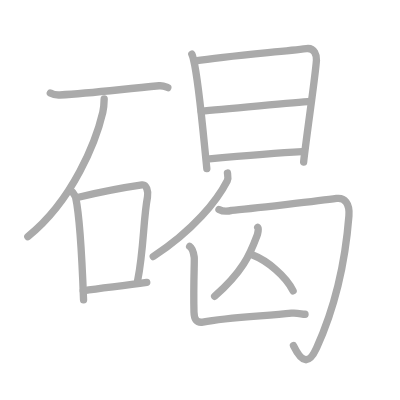
t = 0.00 s
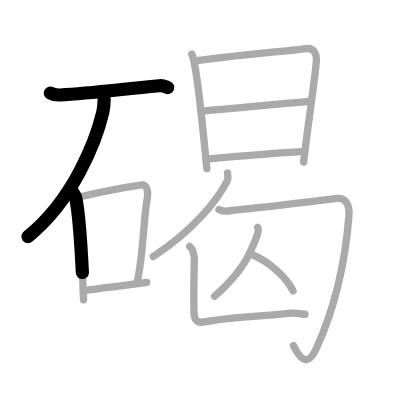
t = 2.75 s
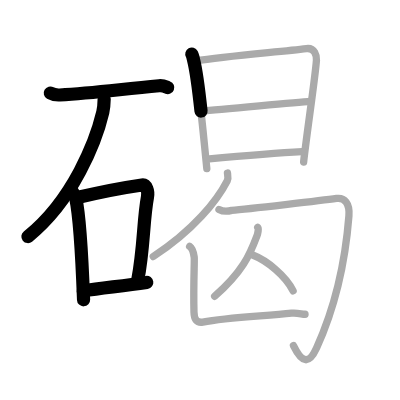
t = 5.50 s
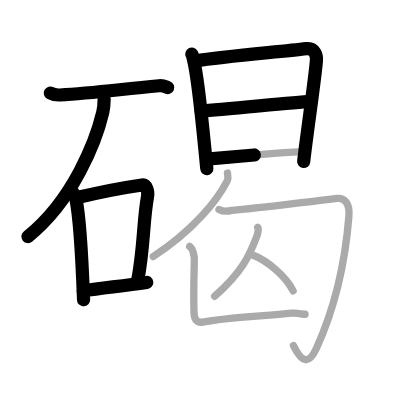
t = 8.50 s
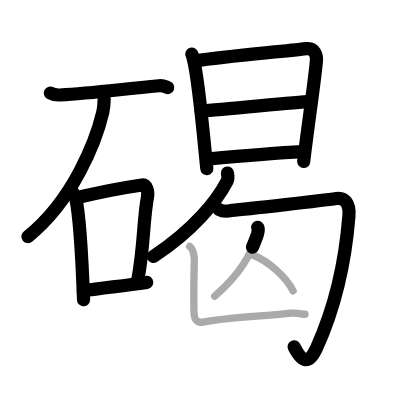
t = 11.25 s
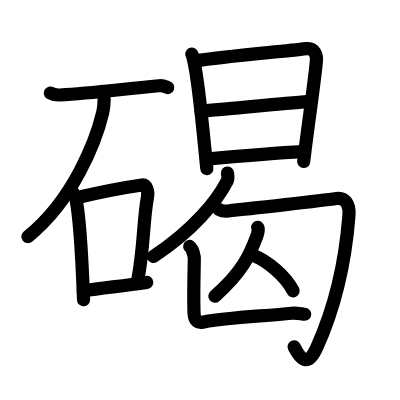
t = 14.00 s

The animated SVG that drew these frames (rendered in a browser with its animation timeline set to each time). Animation: 14 SMIL elements (animate=14); one cycle of 14.00 s.

<?xml version="1.0" standalone="no"?>
<!DOCTYPE svg PUBLIC "-//W3C//DTD SVG 1.1//EN"   "http://www.w3.org/Graphics/SVG/1.1/DTD/svg11.dtd">
<svg width="400px" height="400px"  version="1.1" xmlns="http://www.w3.org/2000/svg">
  <defs>
    <marker id="Triangle" viewBox="0 0 10 10" refX="0" refY="5" markerUnits="strokeWidth" markerWidth="3" style="stroke-opacity:0%;fill:#aaaaaa;" markerHeight="2" orient="auto">
      <path d="M 0 0 L 10 5 L 0 10 z" />
    </marker>
    
    <marker id="Arrow" viewBox="0 0 10 10" refX="5" refY="5" markerUnits="strokeWidth" markerWidth="1.8" style="stroke-opacity:0%;fill:#770000;" markerHeight="2" orient="auto">
      <path d="M 0 4 L 6 4 L 4 1 L 10 5 L 4 9 L 6 6 L 0 6 z" />
        <circle cx="5" cy="5" r="5" />
      </marker>
    
    <marker id="TriangleRed" viewBox="0 0 10 10" refX="0" refY="5" markerUnits="strokeWidth" markerWidth="3" style="stroke-opacity:0%;fill:#CC0000;" markerHeight="2" orient="auto">
      <path d="M 0 0 L 10 5 L 0 10 z" />
    </marker>
    
    <marker id="ArrowRed" viewBox="0 0 10 10" refX="5" refY="5" markerUnits="strokeWidth" markerWidth="1.8" style="stroke-opacity:0%;fill:#CC0000;" markerHeight="2" orient="auto">
      <path d="M 0 4 L 6 4 L 4 1 L 10 5 L 4 9 L 6 6 L 0 6 z" />
        <circle cx="5" cy="5" r="5" />
      </marker>
    
  </defs>
  
  <path style="fill:#ffffff; fill-opacity:100%; fill-rule:evenodd; stroke-width:0;" d="M 0 0 L 400px 0 L 400px 400px L 0 400px L 0 0" />

  <g transform="scale(3.6697247706422 3.6697247706422)">
<path style="fill:none; fill-opacity:0%; fill-rule:evenodd; stroke:#aaaaaa; stroke-opacity:100%; stroke-width: 1.5pt; stroke-linejoin:round; stroke-linecap:round;" d="M13.71 25.35c0.66 0.38 1.92 0.57 2.6 0.53c8.69-0.47 15.41-1.42 27.04-2.51c1.16-0.11 1.82 0.29 2.38 0.5"></path>
<path style="fill:none; fill-opacity:0%; fill-rule:evenodd; stroke:#aaaaaa; stroke-opacity:100%; stroke-width: 1.5pt; stroke-linejoin:round; stroke-linecap:round;" d="M28.39 26.93c-0.02 0.92-0.08 2.38-0.38 3.68C26.2 38.28 20 54.5 7.58 64.48"></path>
<path style="fill:none; fill-opacity:0%; fill-rule:evenodd; stroke:#aaaaaa; stroke-opacity:100%; stroke-width: 1.5pt; stroke-linejoin:round; stroke-linecap:round;" d="M19.71 52.29c0.39 0.53 0.79 0.98 0.92 1.62c1.09 5.06 1.81 18.83 2.14 27.79"></path>
<path style="fill:none; fill-opacity:0%; fill-rule:evenodd; stroke:#aaaaaa; stroke-opacity:100%; stroke-width: 1.5pt; stroke-linejoin:round; stroke-linecap:round;" d="M21.38 53.76c6.98-1.63 13.97-2.87 17.31-3.35c1.22-0.17 1.79 1.73 1.5 3.27c-1.2 6.41-0.94 13.96-2.69 22.82"></path>
<path style="fill:none; fill-opacity:0%; fill-rule:evenodd; stroke:#aaaaaa; stroke-opacity:100%; stroke-width: 1.5pt; stroke-linejoin:round; stroke-linecap:round;" d="M22.69 79.25c5.37-0.89 10.26-1.21 17.3-2.29"></path>
<path style="fill:none; fill-opacity:0%; fill-rule:evenodd; stroke:#aaaaaa; stroke-opacity:100%; stroke-width: 1.5pt; stroke-linejoin:round; stroke-linecap:round;" d="M52.27 14.75c0.28 0.51 0.3 0.88 0.47 1.54c1.38 5.4 2.59 19.57 3.62 29.67"></path>
<path style="fill:none; fill-opacity:0%; fill-rule:evenodd; stroke:#aaaaaa; stroke-opacity:100%; stroke-width: 1.5pt; stroke-linejoin:round; stroke-linecap:round;" d="M53.23 16.62c8.27-1.35 22.64-2.44 30.29-3.37c2.27-0.27 2.79 1.93 2.71 3.18c-0.31 4.56-2.65 20.1-3.49 27.72"></path>
<path style="fill:none; fill-opacity:0%; fill-rule:evenodd; stroke:#aaaaaa; stroke-opacity:100%; stroke-width: 1.5pt; stroke-linejoin:round; stroke-linecap:round;" d="M54.83 30.33c4.87-0.54 27.37-2.51 29.83-2.7"></path>
<path style="fill:none; fill-opacity:0%; fill-rule:evenodd; stroke:#aaaaaa; stroke-opacity:100%; stroke-width: 1.5pt; stroke-linejoin:round; stroke-linecap:round;" d="M56.35 43.36c8.2-0.74 17.69-1.59 25.93-2.04"></path>
<path style="fill:none; fill-opacity:0%; fill-rule:evenodd; stroke:#aaaaaa; stroke-opacity:100%; stroke-width: 1.5pt; stroke-linejoin:round; stroke-linecap:round;" d="M61.98 47.16c0.07 0.53 0.3 1.38-0.06 2.11c-2.79 5.44-9.22 13.48-20.16 20.64"></path>
<path style="fill:none; fill-opacity:0%; fill-rule:evenodd; stroke:#aaaaaa; stroke-opacity:100%; stroke-width: 1.5pt; stroke-linejoin:round; stroke-linecap:round;" d="M59.67 57.08c0.88 0.48 2.09 0.62 3.47 0.24C67.5 57 88.27 54.57 91.7 54.08c2.13-0.3 3.66 1.22 3.38 4.75c-0.95 12.2-3.59 24.5-8.82 36.01c-2.02 4.45-3.9 4.25-6.29-0.67"></path>
<path style="fill:none; fill-opacity:0%; fill-rule:evenodd; stroke:#aaaaaa; stroke-opacity:100%; stroke-width: 1.5pt; stroke-linejoin:round; stroke-linecap:round;" d="M70.23 61.96c0.33 0.26 0 1.73-0.2 2.27c-2.01 5.38-4.02 9.92-11.54 16.53"></path>
<path style="fill:none; fill-opacity:0%; fill-rule:evenodd; stroke:#aaaaaa; stroke-opacity:100%; stroke-width: 1.5pt; stroke-linejoin:round; stroke-linecap:round;" d="M68.85 69.5c3.94 1.52 9.02 5.7 11.02 9.75"></path>
<path style="fill:none; fill-opacity:0%; fill-rule:evenodd; stroke:#aaaaaa; stroke-opacity:100%; stroke-width: 1.5pt; stroke-linejoin:round; stroke-linecap:round;" d="M51.68 67.16c0.67 0.43 1.1 2 1.24 2.89c0.14 0.81-0.26 7.05-0.06 15.01c0.05 1.84 0.61 2.98 2.39 2.73c6.74-1.3 16.94-1.64 24.21-2.44c1.58-0.18 2.87 0.3 3.66 0.28"></path>

<path style="fill:none; fill-opacity:0%; fill-rule:evenodd; stroke:#000000; stroke-opacity:100%; stroke-width: 2.7pt; stroke-linejoin:round; stroke-linecap:round;" d="M13.71 25.35c0.66 0.38 1.92 0.57 2.6 0.53c8.69-0.47 15.41-1.42 27.04-2.51c1.16-0.11 1.82 0.29 2.38 0.5" pathLength="100" stroke-dashoffset="100" stroke-dasharray="100 105"><animate id="dashAnim1" attributeName="stroke-dashoffset" from="100" to="0" dur="1s" calcMode="linear" fill="freeze"/></path>
<path style="fill:none; fill-opacity:0%; fill-rule:evenodd; stroke:#000000; stroke-opacity:100%; stroke-width: 2.7pt; stroke-linejoin:round; stroke-linecap:round;" d="M28.39 26.93c-0.02 0.92-0.08 2.38-0.38 3.68C26.2 38.28 20 54.5 7.58 64.48" pathLength="100" stroke-dashoffset="100" stroke-dasharray="100 105"><animate id="dashAnim2" attributeName="stroke-dashoffset" from="100" to="0" dur="1s" calcMode="linear" begin="dashAnim1.end" fill="freeze"/></path>
<path style="fill:none; fill-opacity:0%; fill-rule:evenodd; stroke:#000000; stroke-opacity:100%; stroke-width: 2.7pt; stroke-linejoin:round; stroke-linecap:round;" d="M19.71 52.29c0.39 0.53 0.79 0.98 0.92 1.62c1.09 5.06 1.81 18.83 2.14 27.79" pathLength="100" stroke-dashoffset="100" stroke-dasharray="100 105"><animate id="dashAnim3" attributeName="stroke-dashoffset" from="100" to="0" dur="1s" calcMode="linear" begin="dashAnim2.end" fill="freeze"/></path>
<path style="fill:none; fill-opacity:0%; fill-rule:evenodd; stroke:#000000; stroke-opacity:100%; stroke-width: 2.7pt; stroke-linejoin:round; stroke-linecap:round;" d="M21.38 53.76c6.98-1.63 13.97-2.87 17.31-3.35c1.22-0.17 1.79 1.73 1.5 3.27c-1.2 6.41-0.94 13.96-2.69 22.82" pathLength="100" stroke-dashoffset="100" stroke-dasharray="100 105"><animate id="dashAnim4" attributeName="stroke-dashoffset" from="100" to="0" dur="1s" calcMode="linear" begin="dashAnim3.end" fill="freeze"/></path>
<path style="fill:none; fill-opacity:0%; fill-rule:evenodd; stroke:#000000; stroke-opacity:100%; stroke-width: 2.7pt; stroke-linejoin:round; stroke-linecap:round;" d="M22.69 79.25c5.37-0.89 10.26-1.21 17.3-2.29" pathLength="100" stroke-dashoffset="100" stroke-dasharray="100 105"><animate id="dashAnim5" attributeName="stroke-dashoffset" from="100" to="0" dur="1s" calcMode="linear" begin="dashAnim4.end" fill="freeze"/></path>
<path style="fill:none; fill-opacity:0%; fill-rule:evenodd; stroke:#000000; stroke-opacity:100%; stroke-width: 2.7pt; stroke-linejoin:round; stroke-linecap:round;" d="M52.27 14.75c0.28 0.51 0.3 0.88 0.47 1.54c1.38 5.4 2.59 19.57 3.62 29.67" pathLength="100" stroke-dashoffset="100" stroke-dasharray="100 105"><animate id="dashAnim6" attributeName="stroke-dashoffset" from="100" to="0" dur="1s" calcMode="linear" begin="dashAnim5.end" fill="freeze"/></path>
<path style="fill:none; fill-opacity:0%; fill-rule:evenodd; stroke:#000000; stroke-opacity:100%; stroke-width: 2.7pt; stroke-linejoin:round; stroke-linecap:round;" d="M53.23 16.62c8.27-1.35 22.64-2.44 30.29-3.37c2.27-0.27 2.79 1.93 2.71 3.18c-0.31 4.56-2.65 20.1-3.49 27.72" pathLength="100" stroke-dashoffset="100" stroke-dasharray="100 105"><animate id="dashAnim7" attributeName="stroke-dashoffset" from="100" to="0" dur="1s" calcMode="linear" begin="dashAnim6.end" fill="freeze"/></path>
<path style="fill:none; fill-opacity:0%; fill-rule:evenodd; stroke:#000000; stroke-opacity:100%; stroke-width: 2.7pt; stroke-linejoin:round; stroke-linecap:round;" d="M54.83 30.33c4.87-0.54 27.37-2.51 29.83-2.7" pathLength="100" stroke-dashoffset="100" stroke-dasharray="100 105"><animate id="dashAnim8" attributeName="stroke-dashoffset" from="100" to="0" dur="1s" calcMode="linear" begin="dashAnim7.end" fill="freeze"/></path>
<path style="fill:none; fill-opacity:0%; fill-rule:evenodd; stroke:#000000; stroke-opacity:100%; stroke-width: 2.7pt; stroke-linejoin:round; stroke-linecap:round;" d="M56.35 43.36c8.2-0.74 17.69-1.59 25.93-2.04" pathLength="100" stroke-dashoffset="100" stroke-dasharray="100 105"><animate id="dashAnim9" attributeName="stroke-dashoffset" from="100" to="0" dur="1s" calcMode="linear" begin="dashAnim8.end" fill="freeze"/></path>
<path style="fill:none; fill-opacity:0%; fill-rule:evenodd; stroke:#000000; stroke-opacity:100%; stroke-width: 2.7pt; stroke-linejoin:round; stroke-linecap:round;" d="M61.98 47.16c0.07 0.53 0.3 1.38-0.06 2.11c-2.79 5.44-9.22 13.48-20.16 20.64" pathLength="100" stroke-dashoffset="100" stroke-dasharray="100 105"><animate id="dashAnim10" attributeName="stroke-dashoffset" from="100" to="0" dur="1s" calcMode="linear" begin="dashAnim9.end" fill="freeze"/></path>
<path style="fill:none; fill-opacity:0%; fill-rule:evenodd; stroke:#000000; stroke-opacity:100%; stroke-width: 2.7pt; stroke-linejoin:round; stroke-linecap:round;" d="M59.67 57.08c0.88 0.48 2.09 0.62 3.47 0.24C67.5 57 88.27 54.57 91.7 54.08c2.13-0.3 3.66 1.22 3.38 4.75c-0.95 12.2-3.59 24.5-8.82 36.01c-2.02 4.45-3.9 4.25-6.29-0.67" pathLength="100" stroke-dashoffset="100" stroke-dasharray="100 105"><animate id="dashAnim11" attributeName="stroke-dashoffset" from="100" to="0" dur="1s" calcMode="linear" begin="dashAnim10.end" fill="freeze"/></path>
<path style="fill:none; fill-opacity:0%; fill-rule:evenodd; stroke:#000000; stroke-opacity:100%; stroke-width: 2.7pt; stroke-linejoin:round; stroke-linecap:round;" d="M70.23 61.96c0.33 0.26 0 1.73-0.2 2.27c-2.01 5.38-4.02 9.92-11.54 16.53" pathLength="100" stroke-dashoffset="100" stroke-dasharray="100 105"><animate id="dashAnim12" attributeName="stroke-dashoffset" from="100" to="0" dur="1s" calcMode="linear" begin="dashAnim11.end" fill="freeze"/></path>
<path style="fill:none; fill-opacity:0%; fill-rule:evenodd; stroke:#000000; stroke-opacity:100%; stroke-width: 2.7pt; stroke-linejoin:round; stroke-linecap:round;" d="M68.85 69.5c3.94 1.52 9.02 5.7 11.02 9.75" pathLength="100" stroke-dashoffset="100" stroke-dasharray="100 105"><animate id="dashAnim13" attributeName="stroke-dashoffset" from="100" to="0" dur="1s" calcMode="linear" begin="dashAnim12.end" fill="freeze"/></path>
<path style="fill:none; fill-opacity:0%; fill-rule:evenodd; stroke:#000000; stroke-opacity:100%; stroke-width: 2.7pt; stroke-linejoin:round; stroke-linecap:round;" d="M51.68 67.16c0.67 0.43 1.1 2 1.24 2.89c0.14 0.81-0.26 7.05-0.06 15.01c0.05 1.84 0.61 2.98 2.39 2.73c6.74-1.3 16.94-1.64 24.21-2.44c1.58-0.18 2.87 0.3 3.66 0.28" pathLength="100" stroke-dashoffset="100" stroke-dasharray="100 105"><animate id="dashAnim14" attributeName="stroke-dashoffset" from="100" to="0" dur="1s" calcMode="linear" begin="dashAnim13.end" fill="freeze"/></path>

</g>

</svg>  
          
